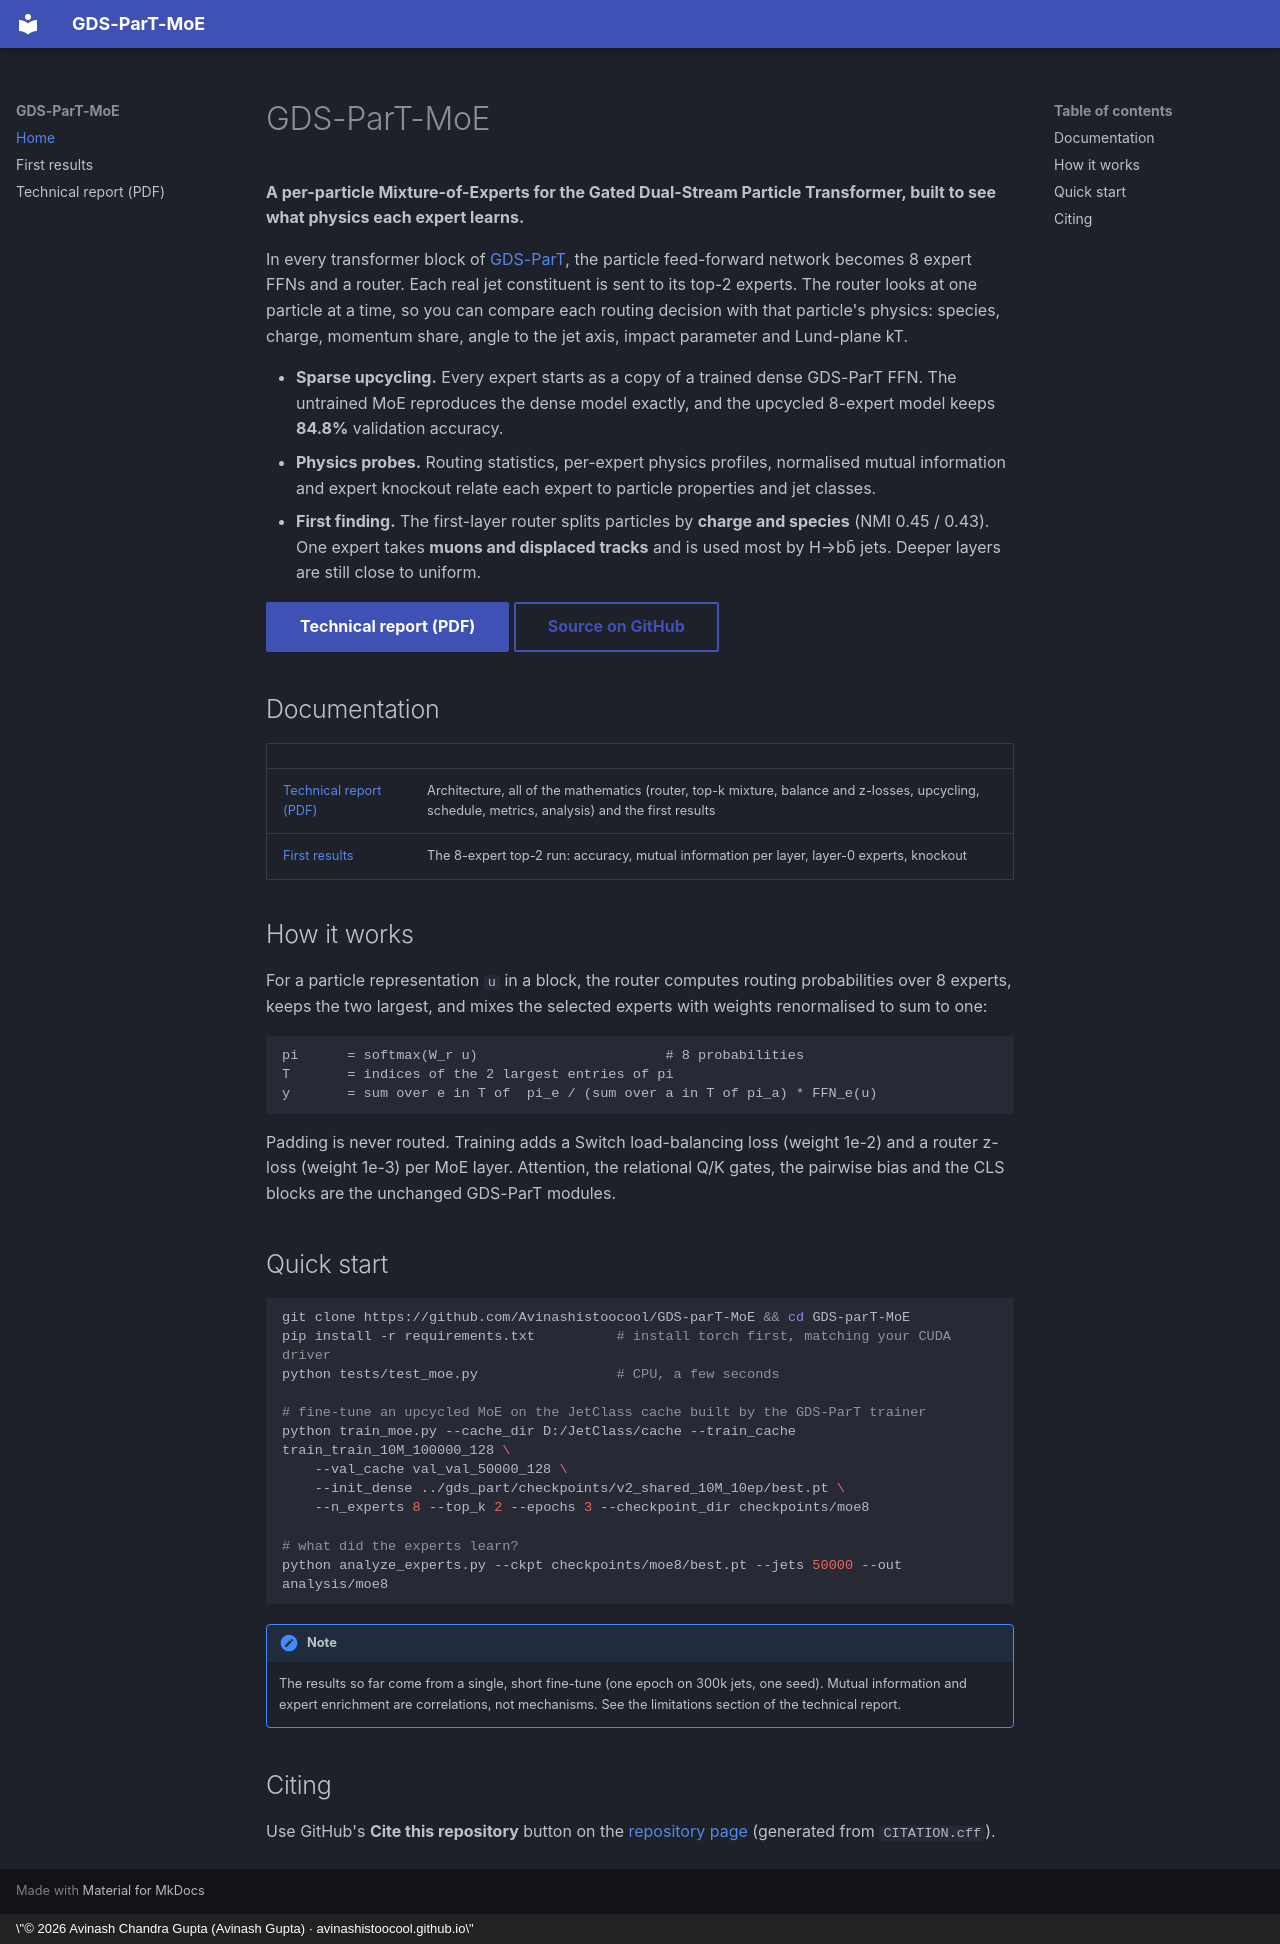

repository: Avinashistoocool/GDS-parT-MoE · page: index.html · generator: mkdocs · copyright: \"© 2026 Avinash Chandra Gupta (Avinash Gupta) · avinashistoocool.github.io\"

# GDS-ParT-MoE

**A per-particle Mixture-of-Experts for the Gated Dual-Stream Particle Transformer, built to see what physics each expert learns.**

In every transformer block of [GDS-ParT](https://github.com/Avinashistoocool/Gated-Dual-Stream-Particle-Transformer), the
particle feed-forward network becomes 8 expert FFNs and a router. Each real jet constituent is sent to its top-2 experts.
The router looks at one particle at a time, so you can compare each routing decision with that particle's physics:
species, charge, momentum share, angle to the jet axis, impact parameter and Lund-plane kT.

- **Sparse upcycling.** Every expert starts as a copy of a trained dense GDS-ParT FFN. The untrained MoE reproduces
  the dense model exactly, and the upcycled 8-expert model keeps **84.8%** validation accuracy.
- **Physics probes.** Routing statistics, per-expert physics profiles, normalised mutual information and expert
  knockout relate each expert to particle properties and jet classes.
- **First finding.** The first-layer router splits particles by **charge and species** (NMI 0.45 / 0.43). One expert
  takes **muons and displaced tracks** and is used most by H→bb̄ jets. Deeper layers are still close to uniform.

[Technical report (PDF)](GDS-ParT-MoE_Technical_Report.pdf){ .md-button .md-button--primary }
[Source on GitHub](https://github.com/Avinashistoocool/GDS-parT-MoE){ .md-button }

## Documentation

| | |
|---|---|
| [Technical report (PDF)](GDS-ParT-MoE_Technical_Report.pdf) | Architecture, all of the mathematics (router, top-k mixture, balance and z-losses, upcycling, schedule, metrics, analysis) and the first results |
| [First results](results.md) | The 8-expert top-2 run: accuracy, mutual information per layer, layer-0 experts, knockout |

## How it works

For a particle representation `u` in a block, the router computes routing probabilities over 8 experts, keeps the
two largest, and mixes the selected experts with weights renormalised to sum to one:

```text
pi      = softmax(W_r u)                       # 8 probabilities
T       = indices of the 2 largest entries of pi
y       = sum over e in T of  pi_e / (sum over a in T of pi_a) * FFN_e(u)
```

Padding is never routed. Training adds a Switch load-balancing loss (weight 1e-2) and a router z-loss
(weight 1e-3) per MoE layer. Attention, the relational Q/K gates, the pairwise bias and the CLS blocks are the
unchanged GDS-ParT modules.

## Quick start

```bash
git clone https://github.com/Avinashistoocool/GDS-parT-MoE && cd GDS-parT-MoE
pip install -r requirements.txt          # install torch first, matching your CUDA driver
python tests/test_moe.py                 # CPU, a few seconds

# fine-tune an upcycled MoE on the JetClass cache built by the GDS-ParT trainer
python train_moe.py --cache_dir D:/JetClass/cache --train_cache train_train_10M_100000_128 \
    --val_cache val_val_50000_128 \
    --init_dense ../gds_part/checkpoints/v2_shared_10M_10ep/best.pt \
    --n_experts 8 --top_k 2 --epochs 3 --checkpoint_dir checkpoints/moe8

# what did the experts learn?
python analyze_experts.py --ckpt checkpoints/moe8/best.pt --jets 50000 --out analysis/moe8
```

!!! note
    The results so far come from a single, short fine-tune (one epoch on 300k jets, one seed). Mutual information and
    expert enrichment are correlations, not mechanisms. See the limitations section of the technical report.

## Citing

Use GitHub's **Cite this repository** button on the
[repository page](https://github.com/Avinashistoocool/GDS-parT-MoE) (generated from `CITATION.cff`).
